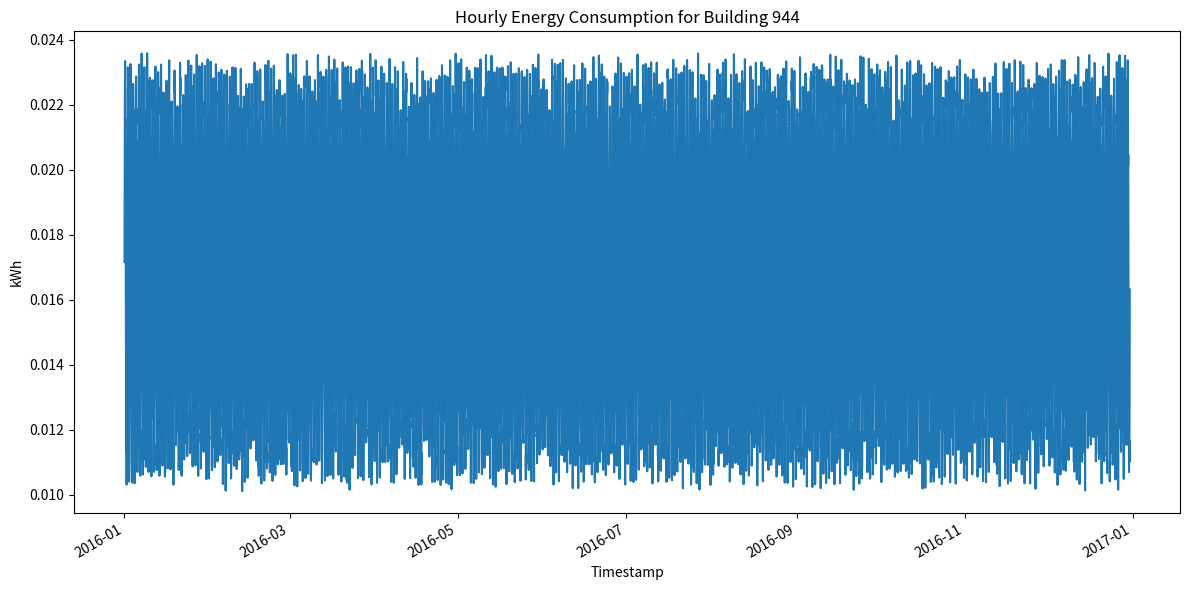

Source code (Python):
import os
import csv
import random
import datetime
import math
import matplotlib.pyplot as plt
import matplotlib.dates as mdates

def generate_hourly_consumption(start_date, hours, seed=42):
    random.seed(seed)
    timestamps = [start_date + datetime.timedelta(hours=i) for i in range(hours)]
    values = []
    for i, ts in enumerate(timestamps):
        hour_of_day = ts.hour
        # Base consumption pattern: 0.01 to 0.02 kWh with daily sinusoidal variation
        base = 0.015 + 0.005 * math.sin(2 * math.pi * hour_of_day / 24)
        # Add small random noise
        noise = random.uniform(-0.001, 0.001)
        val = max(base + noise, 0.0)
        values.append(val)
    # Scale to target total within the specified range
    target_total = random.uniform(101.59339953113249, 149.0005379429272)
    sum_base = sum(values)
    scale_factor = target_total / sum_base if sum_base > 0 else 1.0
    scaled_values = [v * scale_factor for v in values]
    return timestamps, scaled_values

def save_csv(timestamps, values, filepath):
    os.makedirs(os.path.dirname(filepath), exist_ok=True)
    with open(filepath, 'w', newline='') as csvfile:
        writer = csv.writer(csvfile)
        writer.writerow(['timestamp', 'value'])
        for ts, val in zip(timestamps, values):
            writer.writerow([ts.strftime('%Y-%m-%dT%H:%M'), f'{val:.6f}'])

def plot_data(timestamps, values, filepath):
    os.makedirs(os.path.dirname(filepath), exist_ok=True)
    plt.figure(figsize=(12, 6))
    plt.plot_date(timestamps, values, linestyle='solid', marker=None)
    plt.title('Hourly Energy Consumption for Building 944')
    plt.xlabel('Timestamp')
    plt.ylabel('kWh')
    plt.gcf().autofmt_xdate()
    plt.tight_layout()
    plt.savefig(filepath)
    plt.close()

def main():
    building_id = 944
    start_date = datetime.datetime(2016, 1, 1, 0, 0)
    hours_in_year = 8760  # 365 days * 24 hours
    timestamps, values = generate_hourly_consumption(start_date, hours_in_year, seed=42)
    csv_path = f'generated_data/{building_id}.csv'
    png_path = f'generated_plots/{building_id}.png'
    save_csv(timestamps, values, csv_path)
    plot_data(timestamps, values, png_path)

if __name__ == "__main__":
    main()
